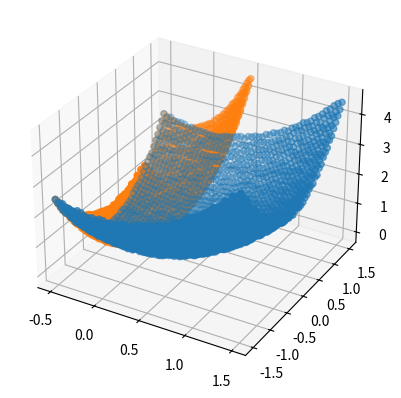

This chart was generated by the following Python code:
import numpy as np
import pandas as pd
import matplotlib.pyplot as plt
from mpl_toolkits.mplot3d import Axes3D

def build_toy_data(xlim=[-0.5,1.5],ylim=[-1.5,1.5],noise=0.05,Nx=50,Ny=50):
     x = np.linspace(xlim[0],xlim[1],num=Nx,endpoint=True)
     y = np.linspace(ylim[0],ylim[1],num=Ny,endpoint=True)
     xv = []
     yv = []
     zv = []
     for i in range(len(x)):
         for j in range(len(y)):
            xv.append(x[i])
            yv.append(y[j])
            zv.append( (x[i]**2 + y[j]**2) + np.random.uniform(low=-1.0,high=1.0)*noise)
     
     return np.array(xv),np.array(yv),np.array(zv)


if __name__=='__main__':
    x,y,z = build_toy_data()
    xn = pd.DataFrame(x)
    yn = pd.DataFrame(y)
    zn = pd.DataFrame(z)
    
    xn_norm = (xn - xn.mean())/(xn.max() - xn.min())
    fig = plt.figure()
    ax = fig.add_subplot(111, projection='3d')
    ax.scatter(x,y,z)
    ax.scatter(xn_norm,yn,zn)
    plt.show()
